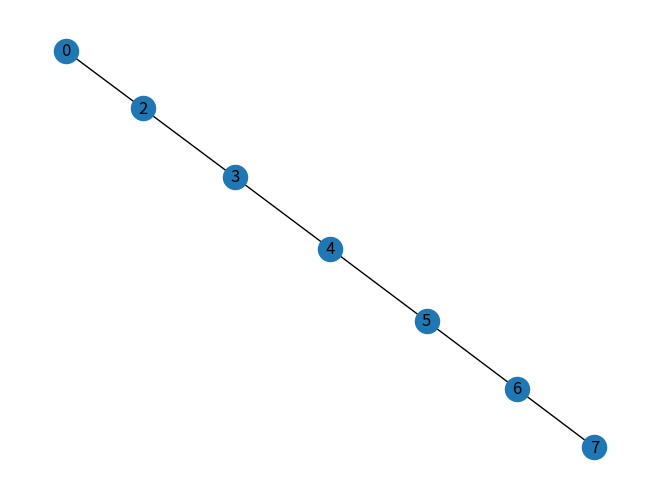
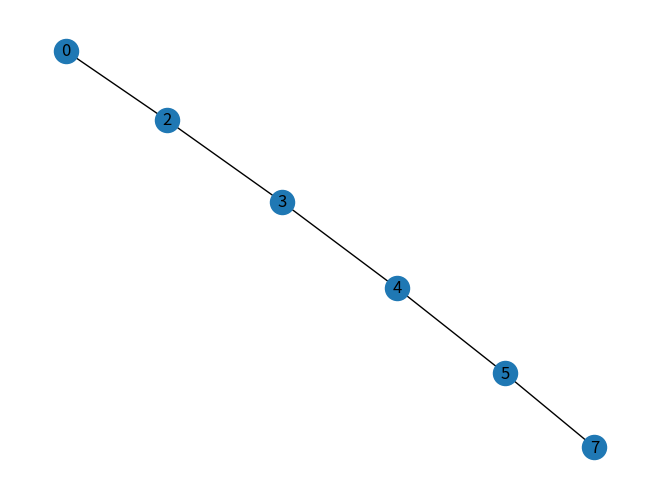
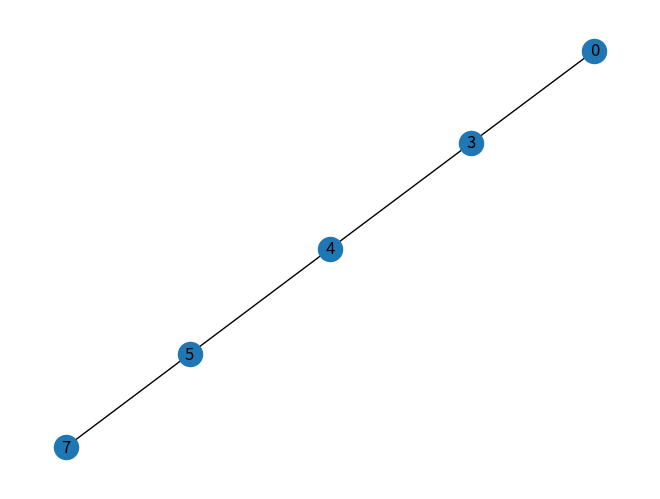
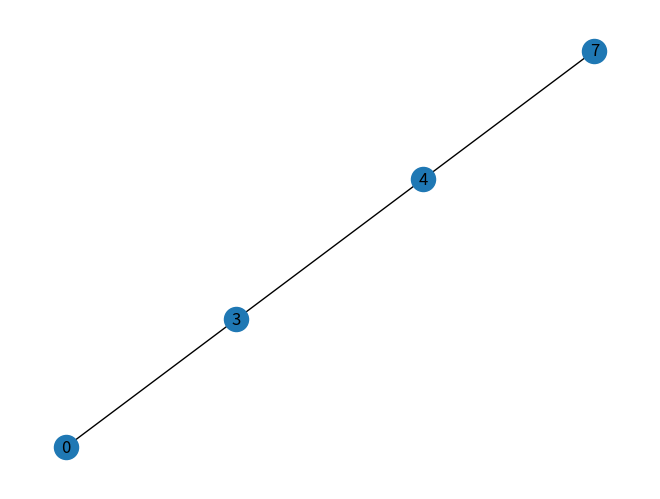
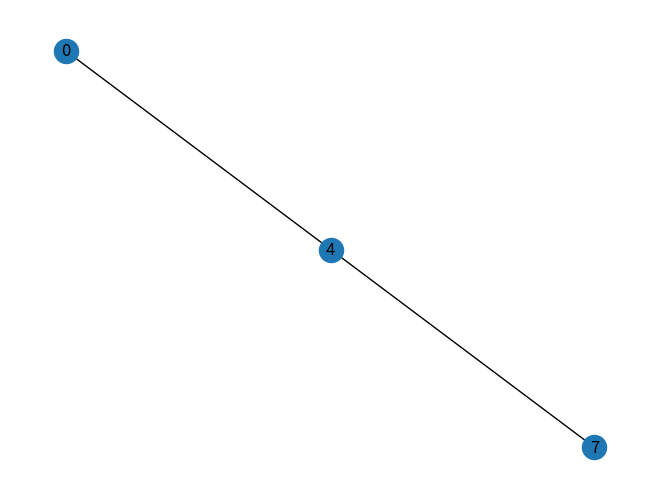
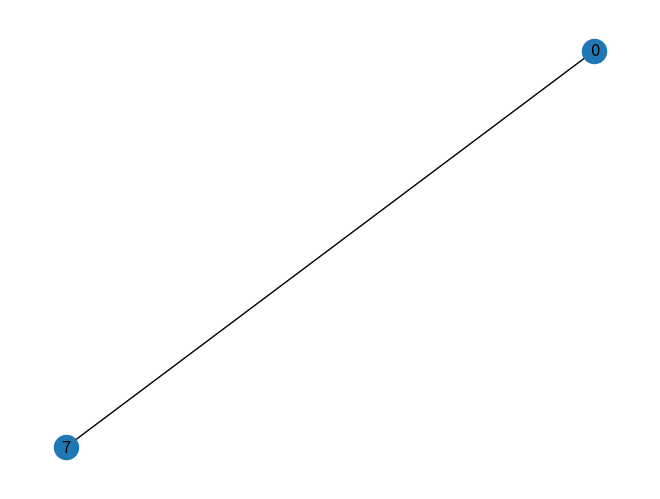
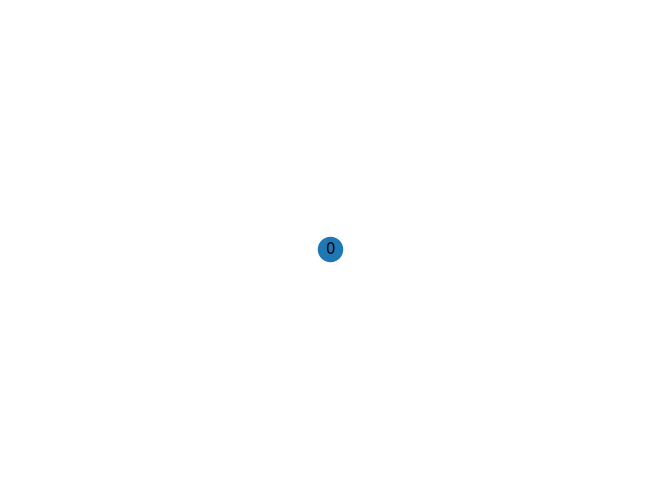

Recreate these plots in Python, in order.
##############################
##############################
#########ATTENTION!###########
#####THIS CODE IS SHITE!######
#######BUT IT WORKS###########
#####SO, DO NOT GET UPSET!!!##
##############################
##############################

#this preliminary code only calculates the number of boxes of length 2 required to cover the whole network
#once you run the code, you can see how the nodes are removed, how the edges are reconnected, and how the number of boxes are increasing

import matplotlib.pyplot as plt
import networkx as nx
numNodes=8
G = nx.path_graph(numNodes)
H=G.copy()

def InitialPoint(graph):
	allneighbors = []
	minList = []
	d = {}
	for i in list(graph.nodes):
		d.update({i:len(list(graph.adj[i]))})
	startingNode = min(d, key=d.get)
	#for i in list(graph.nodes):
	#	allneighbors.append(list(graph.adj[i]))
	#print(allneighbors)
	#for x in range(len(graph.nodes)):
	#	minList.append(len(allneighbors[x]))
	#startingNode = searchlist.index(min(minList))
	return startingNode
	
box_count = 0
while(len(H.nodes)>1):
	Start = InitialPoint(H)
	#all the nodes in 1 box -- this is a box of length 2 because it only looks at the immediate adjacent nodes
	group = [Start] + list(H.adj[Start])
	box_count += 1
	save_connections = []
	#find all adjacent nodes to the adjacent starter node (Start)
	for i in list(H.adj[Start]):
		save_connections.append(list(H.adj[i]))
	#flatten the list
	save_connections = [item for sublist in save_connections for item in sublist]
	relevant_nodes = []
	#the list of all connections outside the box
	relevant_nodes = [x for x in save_connections if x not in group]
	#remove all the nodes inside the box
	for s in group:
		H.remove_node(s)
	#replace all the removed nodes inside a box with a new node which has all the connections to outside
	H.add_node(group[0])
	#put the connections (edges) back to the outside
	for i in relevant_nodes:
		H.add_edge(i, group[0])
	print("BOX COUNT:")
	print (box_count)
	print("START POINT:")
	print(Start)
	print("DELETED NODES:")
	print(group)
	print (len(H.nodes))
	nx.draw(H, with_labels=True)
	plt.show()
